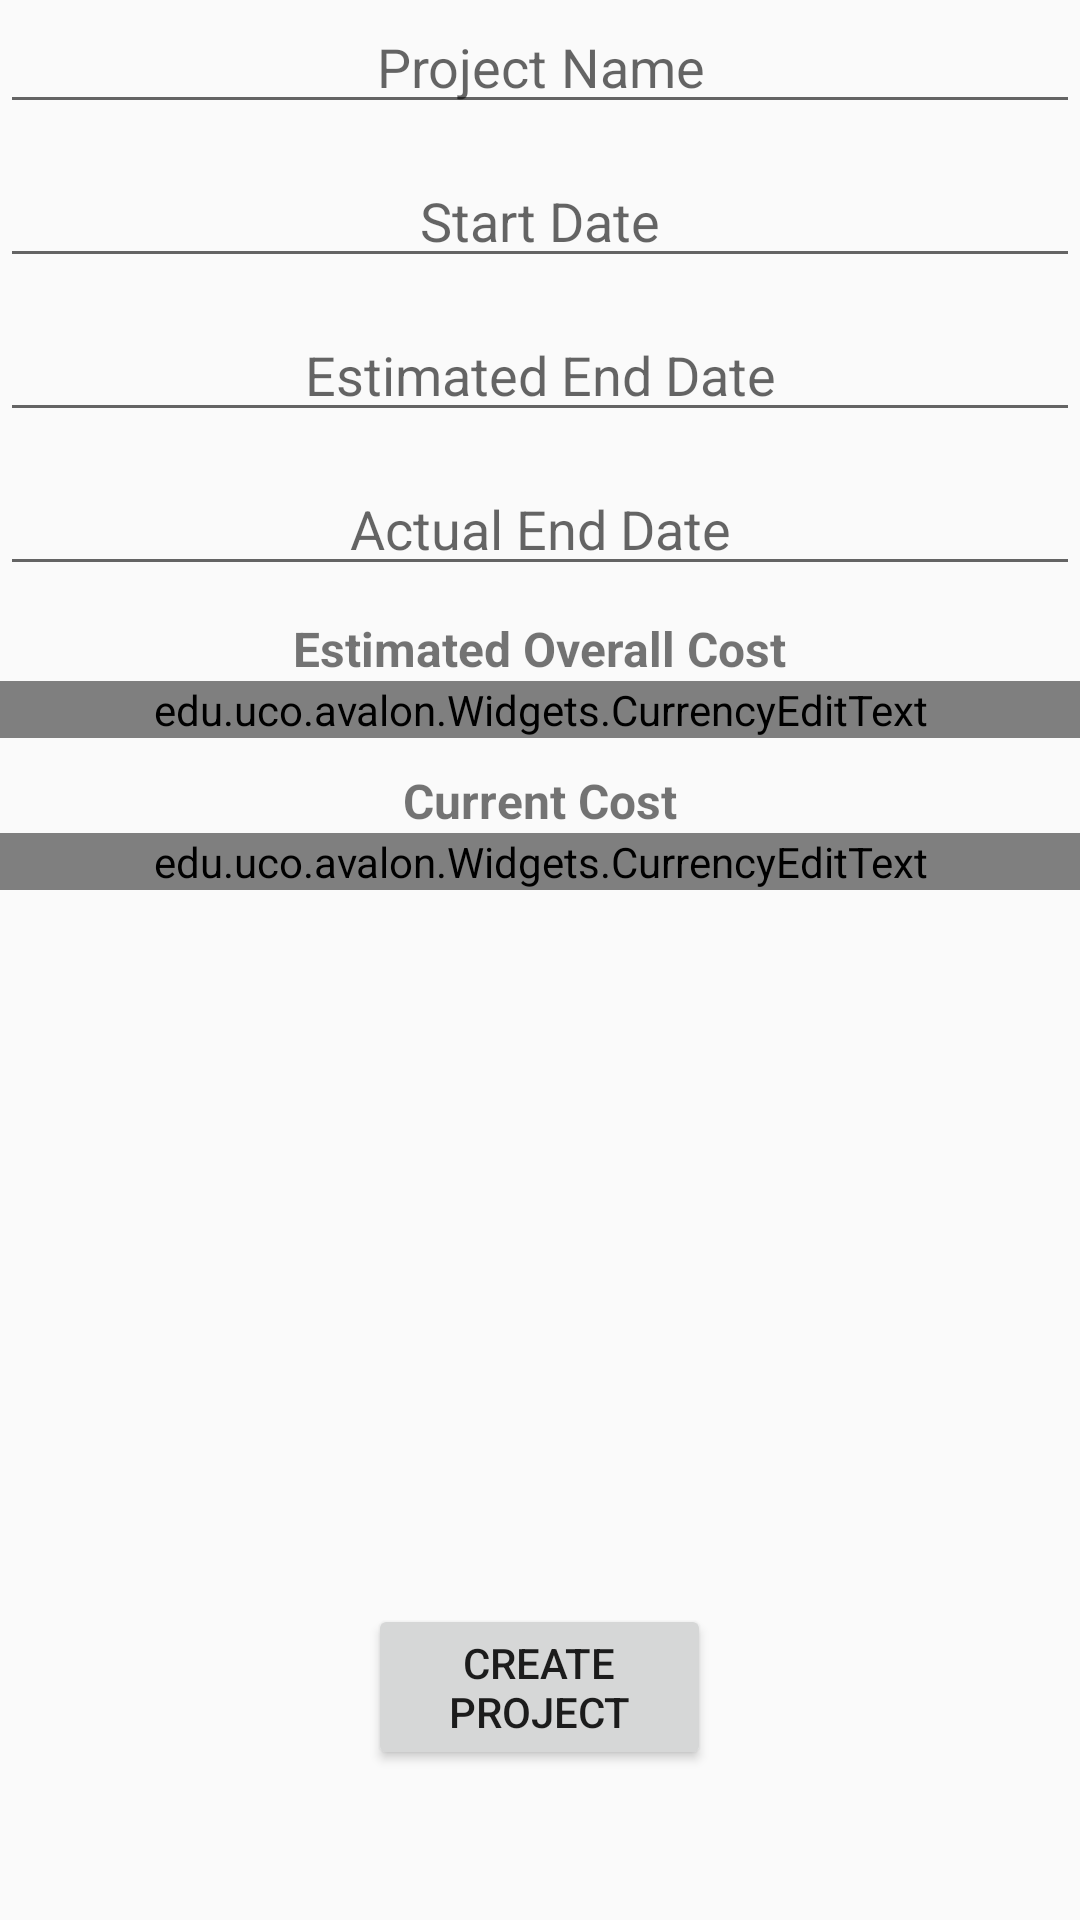

Produce the Android XML layout that renders to this screen, including the resource entries it uses.
<!-- AndroidManifest.xml: application theme AppTheme -->
<!-- res/layout/activity_create_project.xml -->
<?xml version="1.0" encoding="utf-8"?>
<RelativeLayout xmlns:android="http://schemas.android.com/apk/res/android"
    xmlns:app="http://schemas.android.com/apk/res-auto"
    xmlns:tools="http://schemas.android.com/tools"
    android:layout_width="match_parent"
    android:layout_height="match_parent"
    tools:context="edu.uco.avalon.CreateProjectActivity">


    <EditText
        android:id="@+id/projectNameEdit"
        android:layout_width="match_parent"
        android:layout_height="wrap_content"
        android:layout_centerHorizontal="true"
        android:gravity="center"
        android:selectAllOnFocus="true"
        android:inputType="textPersonName"
        android:hint="Project Name" />

    <EditText
        android:id="@+id/projectStartDateEdit"
        android:layout_width="match_parent"
        android:layout_height="wrap_content"
        android:layout_marginTop="10dp"
        android:gravity="center"
        android:layout_below="@id/projectNameEdit"
        android:cursorVisible="false"
        android:hint="Start Date"
        android:inputType="date"
        android:selectAllOnFocus="true"
        android:singleLine="true" />

    <EditText
        android:id="@+id/projectEstEndDateEdit"
        android:layout_width="match_parent"
        android:layout_height="wrap_content"
        android:layout_marginTop="10dp"
        android:gravity="center"
        android:layout_below="@id/projectStartDateEdit"
        android:cursorVisible="false"
        android:inputType="date"
        android:selectAllOnFocus="true"
        android:singleLine="true"
        android:hint="Estimated End Date" />

    <EditText
        android:id="@+id/projectActualEndDateEdit"
        android:layout_width="match_parent"
        android:layout_height="wrap_content"
        android:layout_marginTop="10dp"
        android:gravity="center"
        android:layout_below="@id/projectEstEndDateEdit"
        android:cursorVisible="false"
        android:hint="Actual End Date"
        android:inputType="date"
        android:selectAllOnFocus="true"
        android:singleLine="true" />

    <TextView
        android:id="@+id/projectEstCostText"
        android:layout_width="wrap_content"
        android:layout_height="wrap_content"
        android:layout_below="@id/projectActualEndDateEdit"
        android:layout_centerInParent="true"
        android:layout_marginTop="10dp"
        android:textStyle="bold"
        android:textSize="16sp"
        android:text="Estimated Overall Cost"/>

    <edu.uco.avalon.Widgets.CurrencyEditText
        android:id="@+id/projectEstCostEdit"
        android:layout_width="match_parent"
        android:layout_height="wrap_content"
        android:layout_below="@id/projectEstCostText"
        android:layout_centerInParent="true"
        android:gravity="center"
        android:inputType="number"
        android:selectAllOnFocus="true"
        android:singleLine="true" />

    <TextView
        android:id="@+id/projectCurrentCostText"
        android:layout_width="wrap_content"
        android:layout_height="wrap_content"
        android:layout_below="@id/projectEstCostEdit"
        android:layout_centerInParent="true"
        android:layout_marginTop="10dp"
        android:textStyle="bold"
        android:textSize="16sp"
        android:text="Current Cost" />

    <edu.uco.avalon.Widgets.CurrencyEditText
        android:id="@+id/projectCurrentCostEdit"
        android:layout_width="match_parent"
        android:layout_height="wrap_content"
        android:layout_below="@id/projectCurrentCostText"
        android:layout_centerInParent="true"
        android:gravity="center"
        android:inputType="number"
        android:selectAllOnFocus="true"
        android:singleLine="true" />

    <Button
        android:id="@+id/saveProjectButton"
        android:layout_width="wrap_content"
        android:layout_height="wrap_content"
        android:layout_alignParentBottom="true"
        android:layout_centerInParent="true"
        android:layout_marginBottom="50dp"
        android:ems="7"
        android:text="Create Project" />

</RelativeLayout>
<!-- resources referenced by this layout -->
<resources>
  <style name="AppTheme" parent="Theme.AppCompat.Light.DarkActionBar">
          
          <item name="colorPrimary">@color/colorPrimary</item>
          <item name="colorPrimaryDark">@color/colorPrimaryDark</item>
          <item name="colorAccent">@color/colorAccent</item>
          <item name="android:navigationBarColor">@color/navigationBarColor</item>
      </style>
  <color name="colorPrimary">#af3d31</color>
  <color name="colorPrimaryDark">#9e2a1e</color>
  <color name="colorAccent">#FF4081</color>
</resources>
